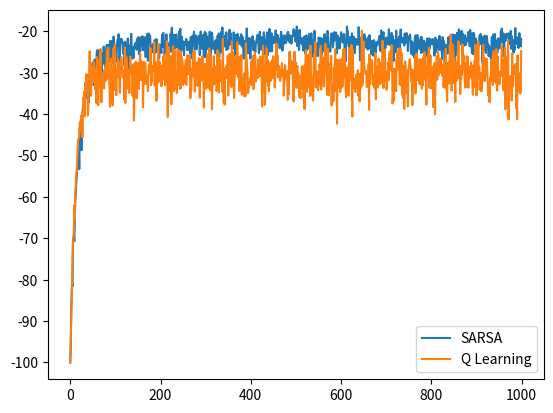

The matplotlib source for this figure:

# coding: utf-8

# In[1]:


import numpy as np
import random
import matplotlib.pyplot as plt


# In[2]:


# Define parameters
alpha = 0.5
epsilon = 0.1
discount = 1
num_episodes = 1000
num_rows = 5
num_cols = 10
num_states = num_rows * num_cols
num_runs = 100
destination = (num_rows-1, num_cols-1)
source = (num_rows-1, 0)
num_actions = 4


# In[3]:


# Epsilon greedy action selection
def epsilon_greedy(Q, state):
    val = random.uniform(0, 1)
    Qvals = Q[state[0], state[1]]
    if val > epsilon:
        action = np.argmax(Qvals)
    else:
        action = random.randint(0, num_actions - 1)
    return action


# In[4]:


def nowatcliff(i, j):
    # Check if i,j is on the cliff, then return True
    if i == num_rows - 1 and j > 0 and j < num_cols - 1:
        return True
    return False

def nowatdest(i, j):
    # Check if i,j is the destination cell
    if i == num_rows - 1 and j == num_cols - 1:
        return True
    return False


# In[5]:


# Take a from state s and return new state and reward
def step(s, a):
    i, j = s
    if a == 0: # Up
        if i - 1 >= 0:
            i = i - 1
        news, rew = (i, j), -1
    elif a == 1: # Down
        if i + 1 < num_rows:
            i = i + 1
        news, rew = (i, j), -1
    elif a == 2: # Right
        if j + 1 < num_cols:
            j = j + 1
        news, rew = (i,j), -1
    elif a == 3: # Left
        if j - 1 >= 0:
            j = j - 1
        news, rew =  (i,j), -1
    
    if nowatcliff(i, j):
        return source, -80
    if nowatdest(i, j):
        return news, -1
    
    return news, rew


# In[6]:


# Perform Q learning
def Q_learning():
    total_reward = 0
    state = source
    while(state != destination):
        action = epsilon_greedy(Q_qlearning, state)
        next_state, reward = step(state, action)
        total_reward += reward
        # a' is greedy action
        next_action = np.argmax(Q_qlearning[next_state[0], next_state[1]])
        # Update Q
        Q_qlearning[state[0], state[1], action] += alpha * ((reward + discount * Q_qlearning[next_state[0], next_state[1], next_action]) - Q_qlearning[state[0], state[1], action])
        state = next_state
    # Clip reward 
    return max(total_reward, -100)


# In[7]:


def SARSA():
    total_reward = 0
    state = source
    action = epsilon_greedy(Q_sarsa, state)
    while(state != destination):
        next_state, reward = step(state, action)
        total_reward += reward
        # a' is chosen using epsilon greedy
        next_action = epsilon_greedy(Q_sarsa, next_state)
        # Update Q
        Q_sarsa[state[0], state[1], action] += alpha * ((reward + discount * Q_sarsa[next_state[0], next_state[1], next_action]) - Q_sarsa[state[0], state[1], action])
        action = next_action
        state = next_state
    return max(total_reward, -100)


# In[8]:


total_reward_sarsa_runs = np.zeros(num_episodes)
total_reward_qlearning_runs = np.zeros(num_episodes)

# Simulate different runs
for run in range(num_runs):
    Q_sarsa = np.random.rand(num_rows, num_cols, num_actions)
    Q_qlearning = np.random.rand(num_rows, num_cols, num_actions)

    total_reward_sarsa = np.zeros(num_episodes)
    total_reward_qlearning = np.zeros(num_episodes)

    for i in range(num_episodes):
        res1 = SARSA()
        total_reward_sarsa[i] = res1
        res2 = Q_learning()
        total_reward_qlearning[i] = res2
    
    total_reward_sarsa_runs += total_reward_sarsa
    total_reward_qlearning_runs += total_reward_qlearning

#print(total_reward_sarsa_runs/num_runs, total_reward_qlearning_runs/num_runs)
plt.figure()
plt.plot(total_reward_sarsa_runs/num_runs, label="SARSA")
plt.plot(total_reward_qlearning_runs/num_runs, label="Q Learning")
plt.legend()

